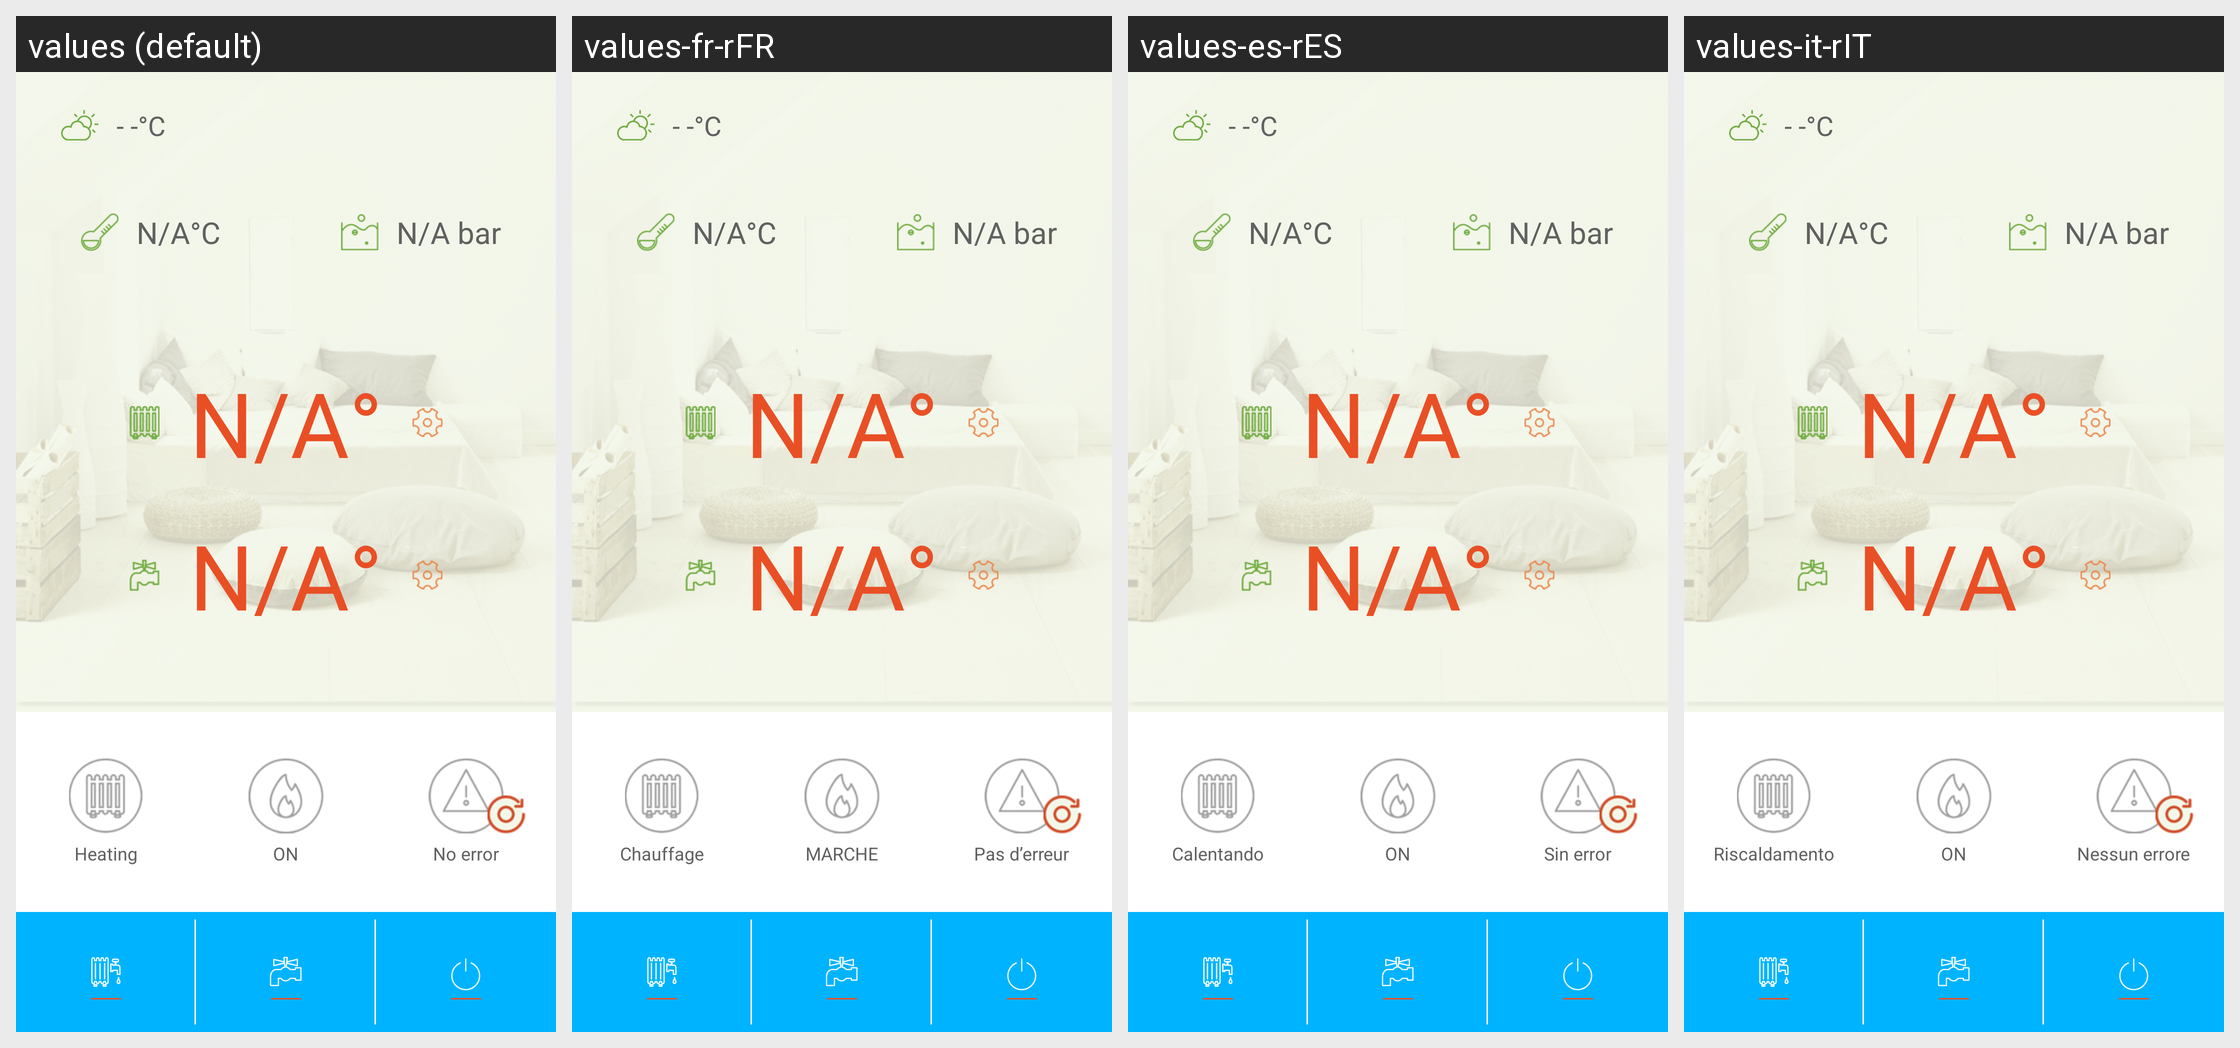

This grid shows one Android layout under several languages. Give, for every string resource on the screen, its name, the default text and each shown locale's text.
Android screen res/layout/activity_boiler.xml rendered under 4 locales, left to right: values (default), values-fr-rFR, values-es-rES, values-it-rIT. Device: Nexus 5 (rendered at 1080×1920; each locale shown at half size, 540×960, under a caption strip naming it); theme AppTheme.
Other locales in the repository, not shown: values-ar, values-de, values-en, values-fr, values-hu, values-it, values-nl-rNL, values-pl-rPL, values-pt-rPT, values-ro-rRO, values-ru, values-ru-rRU, values-sv, values-tr, values-tr-rTR, values-uk-rUA, values-zh-rCN, values-zh-rTW.
Strings drawn on this screen, with the default value and each locale's value (text and hints the layout hard-codes, and strings that could not be matched under every locale, appear in the picture but are not listed):

boiler_heating_status_heating
  values: Heating
  values-fr-rFR: Chauffage
  values-es-rES: Calentando
  values-it-rIT: Riscaldamento

boiler_tech_have_flame
  values: ON
  values-fr-rFR: MARCHE
  values-es-rES: ON
  values-it-rIT: ON

boiler_normal
  values: No error
  values-fr-rFR: Pas d’erreur
  values-es-rES: Sin error
  values-it-rIT: Nessun errore
